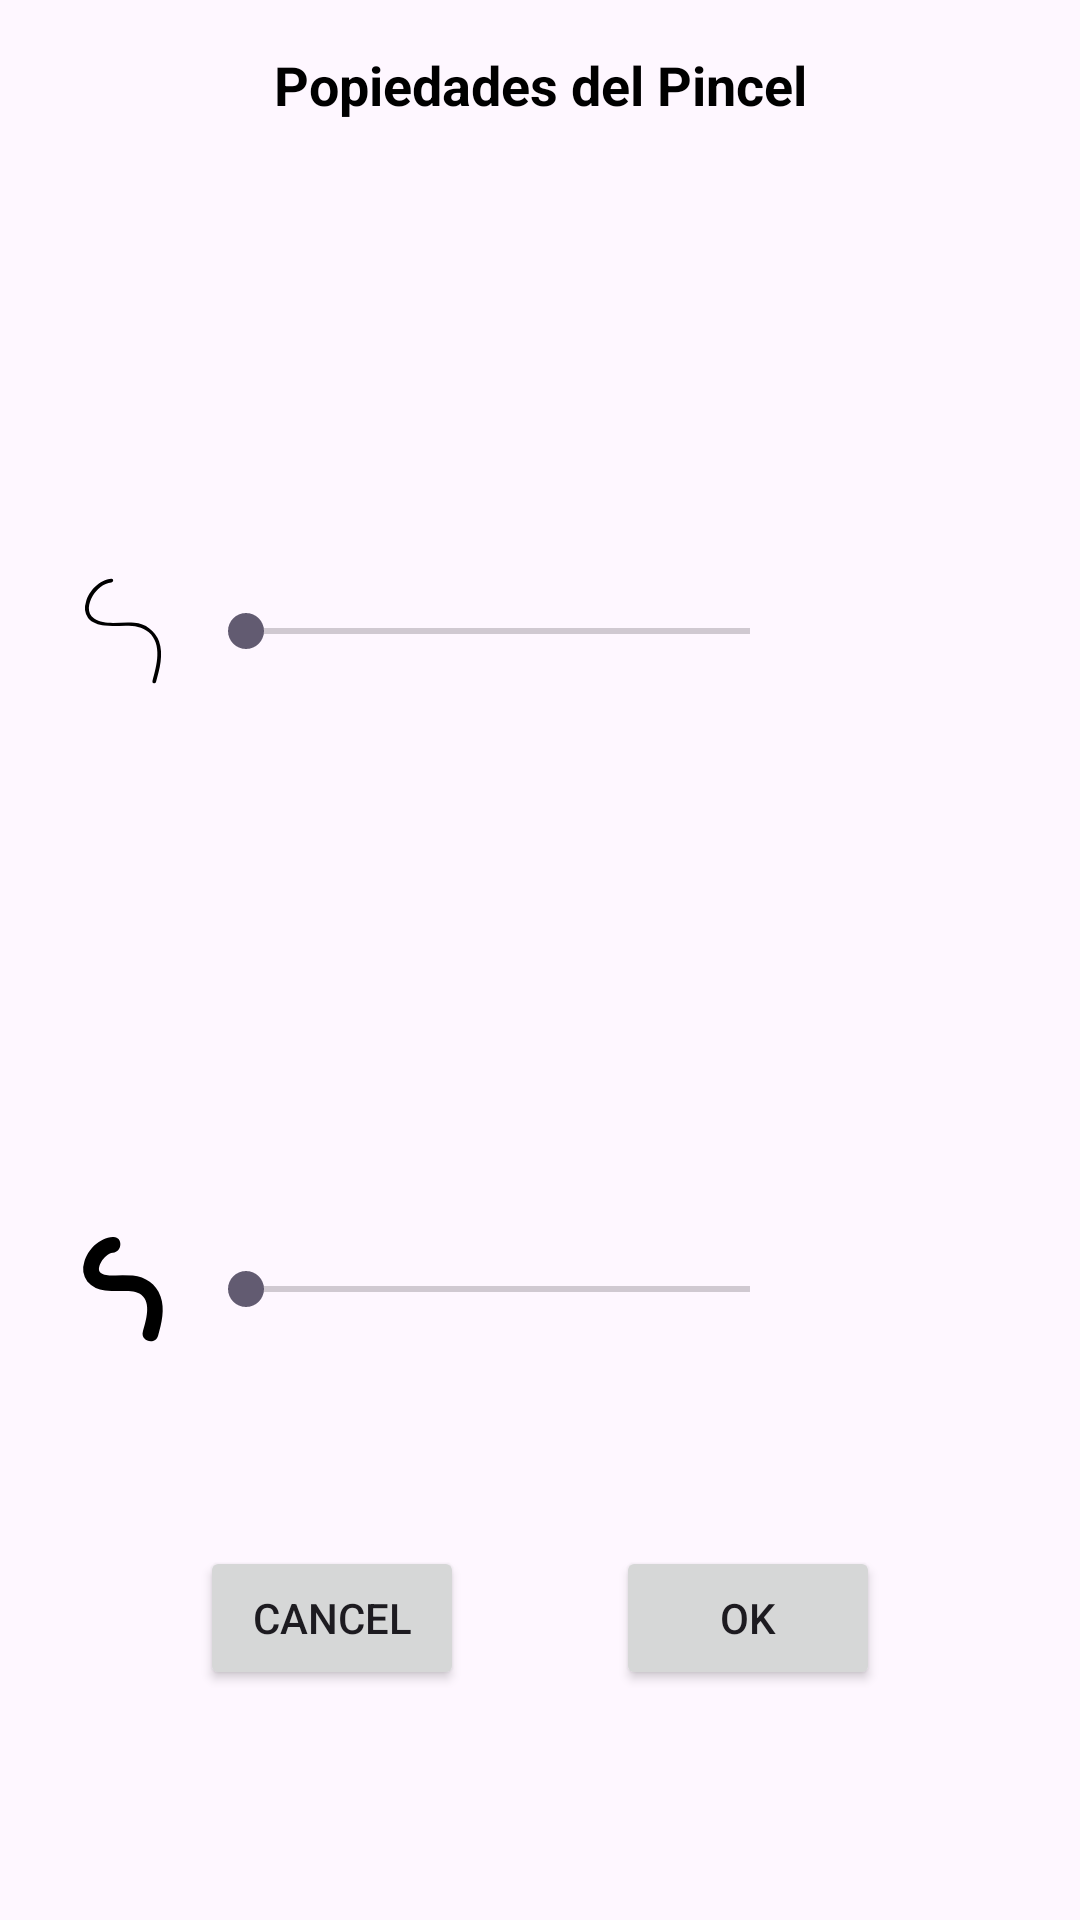

This screen was rendered from an Android layout file. Write that file and the resources it references.
<!-- AndroidManifest.xml: application theme Theme.DemoWhiteBoard -->
<!-- res/layout/dialog_style_pen.xml -->
<?xml version="1.0" encoding="utf-8"?>
<androidx.constraintlayout.widget.ConstraintLayout xmlns:android="http://schemas.android.com/apk/res/android"
    xmlns:app="http://schemas.android.com/apk/res-auto"
    xmlns:tools="http://schemas.android.com/tools"
    android:layout_width="wrap_content"
    android:layout_height="wrap_content"
    android:padding="16dp"
    tools:background="@color/red">

    <TextView
        android:layout_width="wrap_content"
        android:layout_height="wrap_content"
        android:text="Popiedades del Pincel"
        android:textSize="18sp"
        android:textColor="@color/black"
        android:textStyle="bold"
        app:layout_constraintStart_toStartOf="parent"
        app:layout_constraintEnd_toEndOf="parent"
        app:layout_constraintTop_toTopOf="parent"/>

    <ImageView
        android:id="@+id/ivTrazoFino"
        android:layout_width="wrap_content"
        android:layout_height="wrap_content"
        android:src="@drawable/trazo_fino"
        app:layout_constraintBottom_toTopOf="@id/ivTrazoGrueso"
        app:layout_constraintEnd_toStartOf="@id/sbPropsPenFino"
        app:layout_constraintStart_toStartOf="parent"
        app:layout_constraintTop_toTopOf="parent"
        app:layout_constraintVertical_bias="0.0" />

    <ImageView
        android:id="@+id/ivTrazoGrueso"
        android:layout_width="wrap_content"
        android:layout_height="wrap_content"
        android:src="@drawable/trazo_grueso"
        app:layout_constraintBottom_toBottomOf="parent"
        app:layout_constraintEnd_toStartOf="@id/sbPropsPenGrueso"
        app:layout_constraintStart_toStartOf="parent"
        app:layout_constraintTop_toBottomOf="@id/ivTrazoFino" />

    <SeekBar
        android:id="@+id/sbPropsPenFino"
        android:layout_width="200dp"
        android:layout_height="wrap_content"
        android:min="0"
        android:max="50"
        app:layout_constraintBottom_toBottomOf="@id/ivTrazoFino"
        app:layout_constraintStart_toEndOf="@id/ivTrazoFino"
        app:layout_constraintTop_toTopOf="@id/ivTrazoFino" />

    <SeekBar
        android:id="@+id/sbPropsPenGrueso"
        android:layout_width="200dp"
        android:layout_height="wrap_content"
        android:min="51"
        android:max="100"
        app:layout_constraintBottom_toBottomOf="@id/ivTrazoGrueso"
        app:layout_constraintStart_toEndOf="@id/ivTrazoGrueso"
        app:layout_constraintTop_toTopOf="@id/ivTrazoGrueso" />

    <View
        android:id="@+id/vColorFino"
        android:layout_width="30dp"
        android:layout_height="30dp"
        android:shape="oval"
        app:layout_constraintBottom_toBottomOf="@id/ivTrazoFino"
        app:layout_constraintStart_toEndOf="@id/sbPropsPenFino"
        app:layout_constraintTop_toTopOf="@id/ivTrazoFino" />

    <View
        android:id="@+id/vColorGrueso"
        android:layout_width="30dp"
        android:layout_height="30dp"
        android:shape="oval"
        app:layout_constraintBottom_toBottomOf="@id/ivTrazoGrueso"
        app:layout_constraintStart_toEndOf="@id/sbPropsPenGrueso"
        app:layout_constraintTop_toTopOf="@id/ivTrazoGrueso" />

    <androidx.appcompat.widget.AppCompatButton
        android:id="@+id/btnCancel"
        android:layout_width="wrap_content"
        android:layout_height="wrap_content"
        app:layout_constraintBottom_toBottomOf="parent"
        app:layout_constraintStart_toStartOf="parent"
        android:text="@android:string/cancel"
        android:layout_marginVertical="8dp"
        app:layout_constraintTop_toBottomOf="@id/ivTrazoGrueso"
        app:layout_constraintEnd_toStartOf="@id/btnConfirm"/>

    <androidx.appcompat.widget.AppCompatButton
        android:id="@+id/btnConfirm"
        android:layout_width="wrap_content"
        android:layout_height="wrap_content"
        android:text="@android:string/ok"
        android:layout_marginVertical="8dp"
        app:layout_constraintBottom_toBottomOf="parent"
        app:layout_constraintEnd_toEndOf="parent"
        app:layout_constraintStart_toEndOf="@id/btnCancel"
        app:layout_constraintTop_toBottomOf="@id/ivTrazoGrueso"/>


</androidx.constraintlayout.widget.ConstraintLayout>
<!-- resources referenced by this layout -->
<resources>
  <color name="black">#FF000000</color>
  <color name="red">#F44336</color>
  <!-- drawable trazo_fino (drawable) -->
  <vector xmlns:android="http://schemas.android.com/apk/res/android"
      android:width="50dp"
      android:height="50dp"
      android:viewportWidth="50"
      android:viewportHeight="50">
    <path
        android:fillColor="#FF000000"
        android:pathData="M21.15,7.62c-4,0.34 -7.43,3.91 -8.49,7.69a6,6 0,0 0,0.7 5.34c1.29,1.64 3.52,2.26 5.5,2.53 4.78,0.64 10.72,-1.24 14.73,2.26 4.6,4 2.65,11.2 1.23,16.2A0.6,0.6 0,0 0,36 42c1.22,-4.31 2.54,-9.21 1,-13.6a9.51,9.51 0,0 0,-8.21 -6.12c-4.24,-0.53 -9.63,1.07 -13.42,-1.44 -2.63,-1.74 -1.84,-5.17 -0.49,-7.48S18.49,9 21.15,8.81c0.76,-0.06 0.77,-1.25 0,-1.19Z"/>
  </vector>
  <!-- drawable trazo_grueso (drawable) -->
  <vector xmlns:android="http://schemas.android.com/apk/res/android"
      android:width="50dp"
      android:height="50dp"
      android:viewportWidth="50"
      android:viewportHeight="50">
    <path
        android:fillColor="#FF000000"
        android:pathData="M21.61,7.63c-4.51,0.38 -8.3,4 -9.5,8.32a7.29,7.29 0,0 0,1 6.53,9 9,0 0,0 5.93,3 41.47,41.47 0,0 0,6.4 0.16c1.92,0 4.09,0 5.65,1.3 3.47,2.78 1.53,8.74 0.54,12.23 -0.92,3.25 4.14,4.64 5.06,1.39 1.17,-4.15 2.36,-8.87 0.83,-13.09s-5,-6.43 -9.25,-6.94a47,47 0,0 0,-5.69 -0.07c-1.53,0 -3.8,0.13 -5.07,-0.9 -1.1,-0.9 -0.25,-2.74 0.32,-3.72 0.75,-1.27 2.22,-2.8 3.79,-2.94 3.34,-0.28 3.37,-5.52 0,-5.24Z"/>
  </vector>
  <style name="Theme.DemoWhiteBoard" parent="Base.Theme.DemoWhiteBoard" />
  <style name="Base.Theme.DemoWhiteBoard" parent="Theme.Material3.DayNight.NoActionBar">
          
          
      </style>
</resources>
